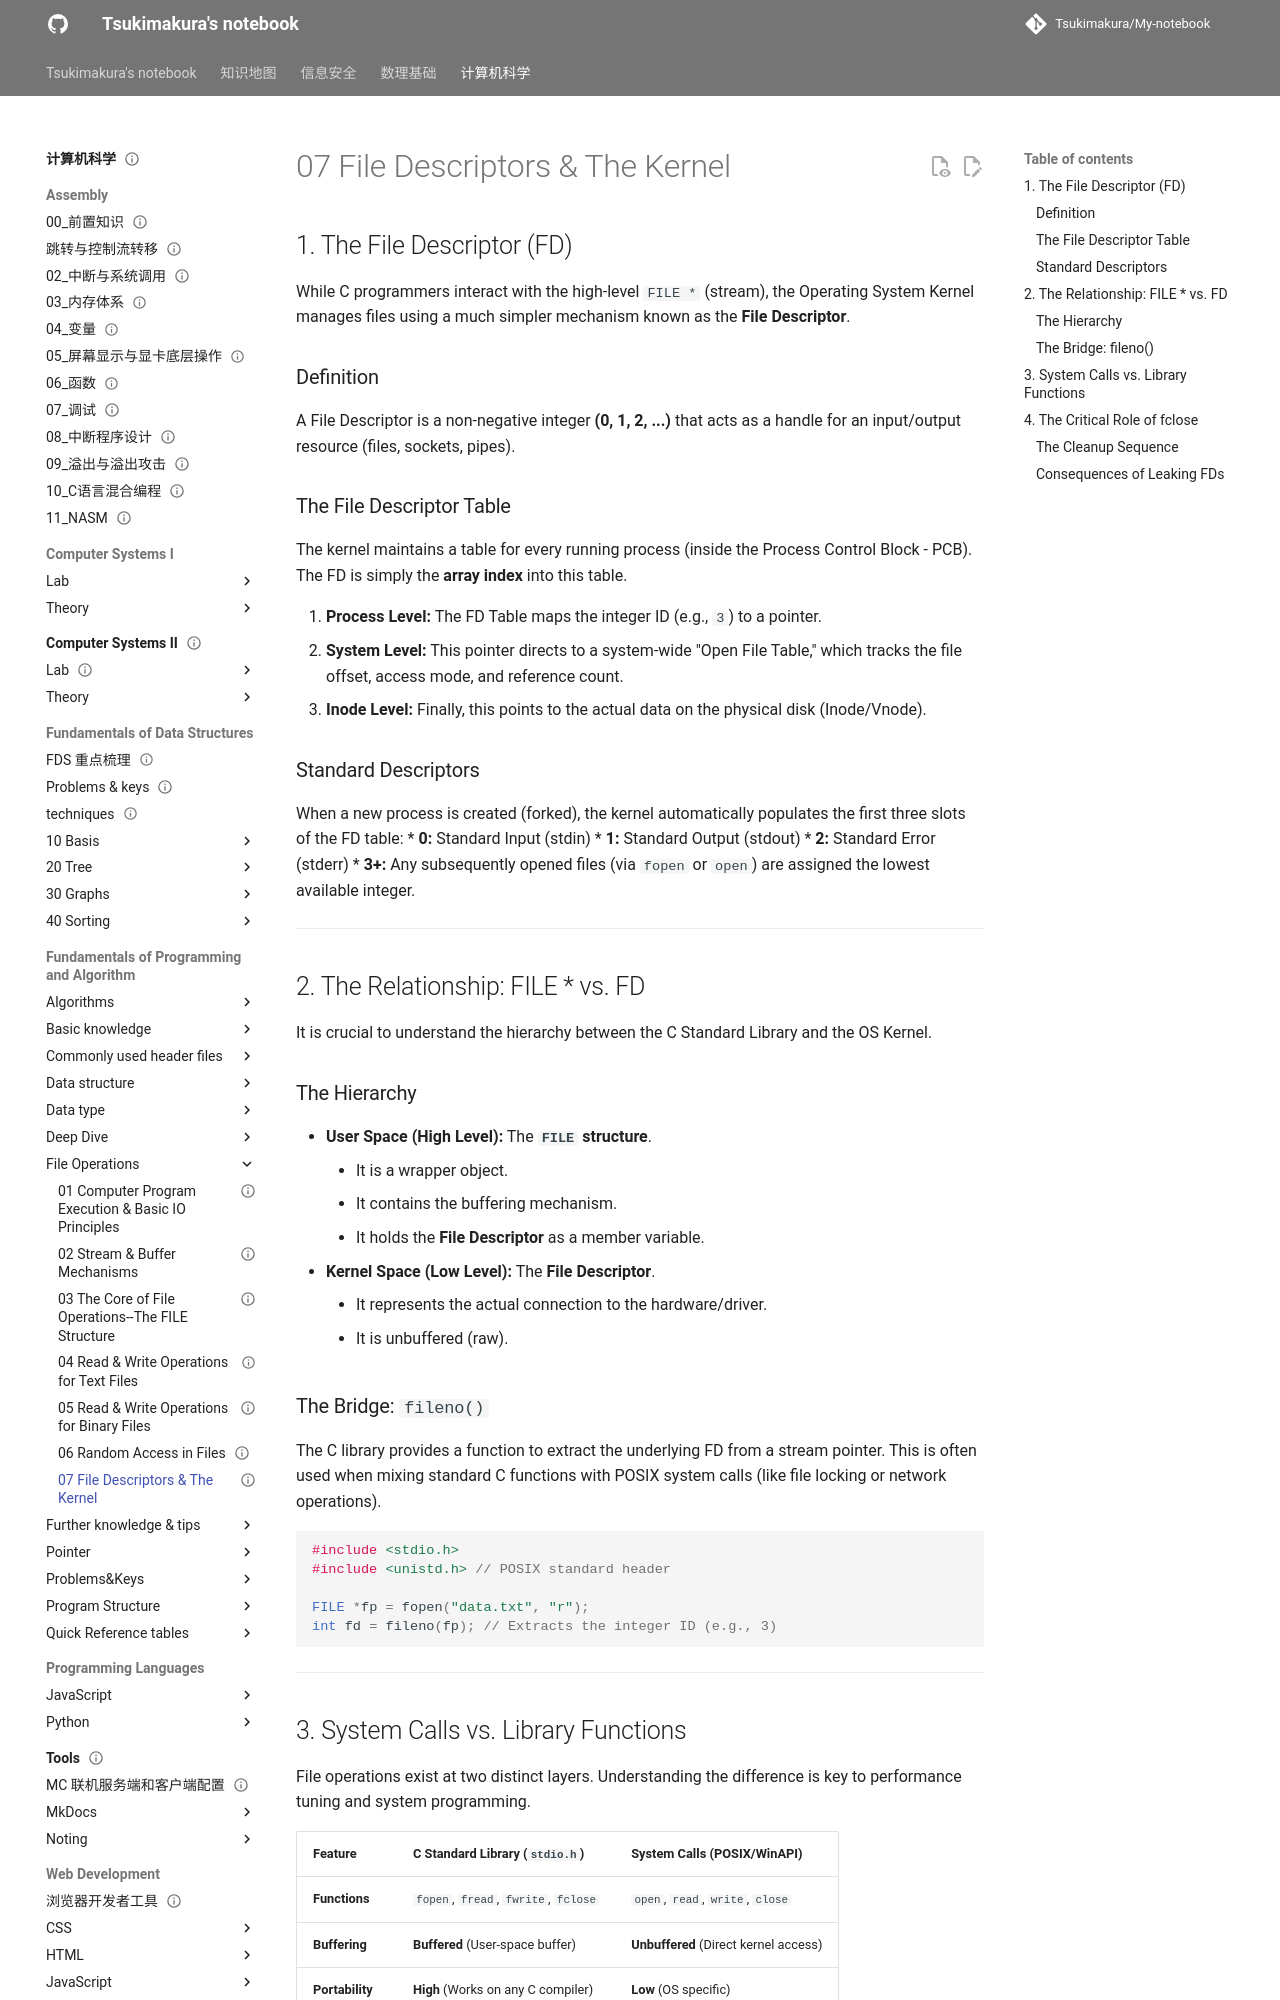

repository: Tsukimakura/My-notebook · page: 计算机科学/Fundamentals of Programming and Algorithm/File Operations/07 File Descriptors & The Kernel/index.html · generator: mkdocs

---
title: "07 File Descriptors & The Kernel"
status: draft
tags: [cs]
created: null
updated: 2026-10-06
sources: []
---

# 07 File Descriptors & The Kernel

## 1. The File Descriptor (FD)

While C programmers interact with the high-level `FILE *` (stream), the Operating System Kernel manages files using a much simpler mechanism known as the **File Descriptor**.

### Definition

A File Descriptor is a non-negative integer **(0, 1, 2, ...)** that acts as a handle for an input/output resource (files, sockets, pipes).

### The File Descriptor Table

The kernel maintains a table for every running process (inside the Process Control Block - PCB). The FD is simply the **array index** into this table.

1. **Process Level:** The FD Table maps the integer ID (e.g., `3`) to a pointer.
2. **System Level:** This pointer directs to a system-wide "Open File Table," which tracks the file offset, access mode, and reference count.
3. **Inode Level:** Finally, this points to the actual data on the physical disk (Inode/Vnode).

### Standard Descriptors

When a new process is created (forked), the kernel automatically populates the first three slots of the FD table:
*   **0:** Standard Input (stdin)
*   **1:** Standard Output (stdout)
*   **2:** Standard Error (stderr)
*   **3+:** Any subsequently opened files (via `fopen` or `open`) are assigned the lowest available integer.

---

## 2. The Relationship: FILE * vs. FD

It is crucial to understand the hierarchy between the C Standard Library and the OS Kernel.

### The Hierarchy

*   **User Space (High Level):** The **`FILE` structure**.
    *   It is a wrapper object.
    *   It contains the buffering mechanism.
    *   It holds the **File Descriptor** as a member variable.
*   **Kernel Space (Low Level):** The **File Descriptor**.
    *   It represents the actual connection to the hardware/driver.
    *   It is unbuffered (raw).

### The Bridge: `fileno()`

The C library provides a function to extract the underlying FD from a stream pointer. This is often used when mixing standard C functions with POSIX system calls (like file locking or network operations).

```c
#include <stdio.h>
#include <unistd.h> // POSIX standard header

FILE *fp = fopen("data.txt", "r");
int fd = fileno(fp); // Extracts the integer ID (e.g., 3)
```

---
